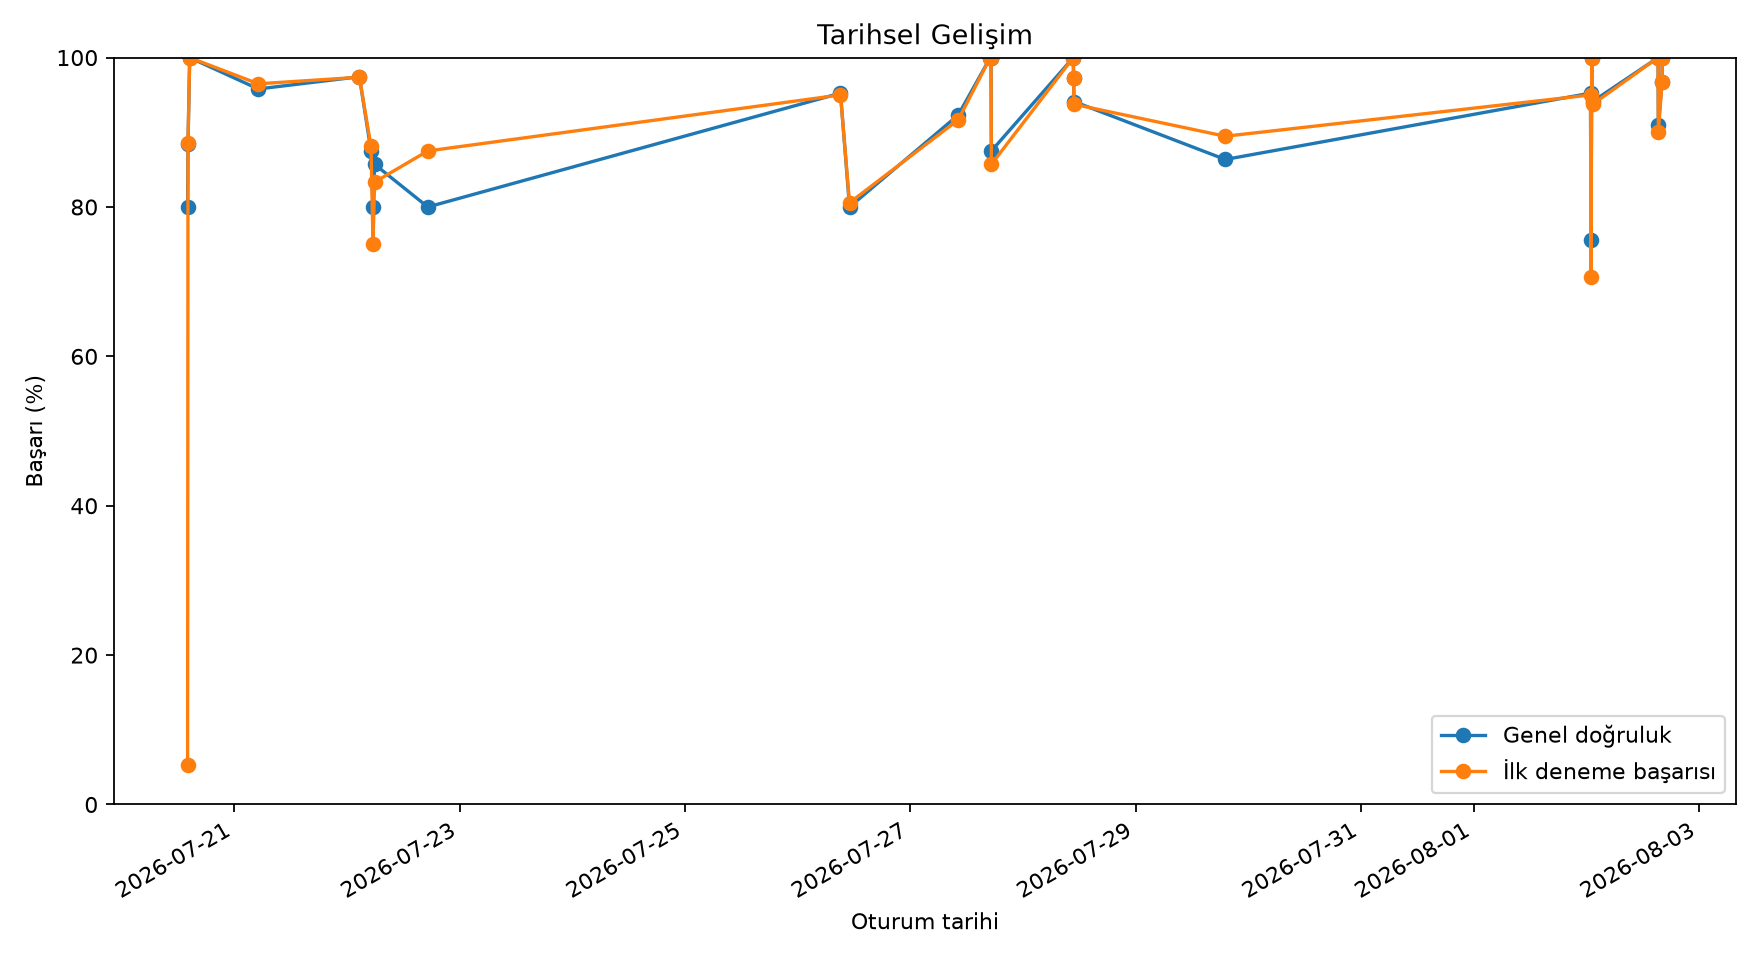

Values plotted in this chart, from the file beside it:
session_id; date; started_at; ended_at; duration_seconds; duration_minutes; total_unique_words; total_language_tasks; total_attempts; correct_answers; wrong_answers; accuracy_percent; first_try_correct_tasks; first_try_accuracy_percent; average_attempts_per_task; words_with_mistakes; spelling_errors; confusion_errors; wrong_word_form_errors; no_recall_errors; unknown_semantic_errors; accuracy_change_vs_previous; first_try_change_vs_previous; accuracy_3_session_average
20260720_140226; 2026-07-20; 2026-07-20T14:02:26; 2026-07-20T14:04:11; 105; 1.75; 38; 76; 5; 4; 1; 80.0; 4; 5.26; 0.066; 1; 0; 0; 0; 0; 1; ; ; 80.0
20260720_140727; 2026-07-20; 2026-07-20T14:07:27; 2026-07-20T14:28:10; 1243; 20.72; 57; 114; 129; 114; 15; 88.37; 101; 88.6; 1.132; 11; 11; 1; 1; 2; 0; 8.37; 83.34; 84.18
20260720_142921; 2026-07-20; 2026-07-20T14:29:21; 2026-07-20T14:31:18; 117; 1.95; 11; 22; 22; 22; 0; 100.0; 22; 100.0; 1.0; 0; 0; 0; 0; 0; 0; 11.63; 11.4; 89.46
20260721_050552; 2026-07-21; 2026-07-21T05:05:52; 2026-07-21T05:19:10; 798; 13.3; 57; 114; 119; 114; 5; 95.8; 110; 96.49; 1.044; 3; 5; 0; 0; 0; 0; -4.2; -3.51; 94.72
20260722_023818; 2026-07-22; 2026-07-22T02:38:18; 2026-07-22T02:49:40; 682; 11.37; 57; 114; 117; 114; 3; 97.44; 111; 97.37; 1.026; 3; 1; 1; 0; 0; 1; 1.64; 0.88; 97.75
20260722_050644; 2026-07-22; 2026-07-22T05:06:44; 2026-07-22T05:11:40; 296; 4.93; 21; 42; 48; 42; 6; 87.5; 37; 88.1; 1.143; 5; 2; 1; 0; 2; 1; -9.94; -9.27; 93.58
20260722_053217; 2026-07-22; 2026-07-22T05:32:17; 2026-07-22T05:33:30; 73; 1.22; 4; 8; 10; 8; 2; 80.0; 6; 75.0; 1.25; 2; 1; 1; 0; 0; 0; -7.5; -13.1; 88.31
20260722_055234; 2026-07-22; 2026-07-22T05:52:34; 2026-07-22T05:53:00; 25; 0.42; 3; 6; 7; 6; 1; 85.71; 5; 83.33; 1.167; 1; 1; 0; 0; 0; 0; 5.71; 8.33; 84.4
20260722_171233; 2026-07-22; 2026-07-22T17:12:33; 2026-07-22T17:19:42; 428; 7.13; 20; 40; 50; 40; 10; 80.0; 35; 87.5; 1.25; 4; 8; 0; 0; 1; 1; -5.71; 4.17; 81.9
20260726_090722; 2026-07-26; 2026-07-26T09:07:22; 2026-07-26T09:20:51; 809; 13.48; 20; 40; 42; 40; 2; 95.24; 38; 95.0; 1.05; 2; 1; 0; 0; 0; 1; 15.24; 7.5; 86.98
20260726_110243; 2026-07-26; 2026-07-26T11:02:43; 2026-07-26T11:07:05; 262; 4.37; 18; 36; 45; 36; 9; 80.0; 29; 80.56; 1.25; 6; 7; 0; 0; 0; 2; -15.24; -14.44; 85.08
20260727_101219; 2026-07-27; 2026-07-27T10:12:19; 2026-07-27T10:15:45; 205; 3.42; 18; 36; 39; 36; 3; 92.31; 33; 91.67; 1.083; 3; 2; 0; 0; 0; 1; 12.31; 11.11; 89.18
20260727_170143; 2026-07-27; 2026-07-27T17:01:43; 2026-07-27T17:07:05; 321; 5.35; 18; 36; 36; 36; 0; 100.0; 36; 100.0; 1.0; 0; 0; 0; 0; 0; 0; 7.69; 8.33; 90.77
20260727_170723; 2026-07-27; 2026-07-27T17:07:23; 2026-07-27T17:10:49; 206; 3.43; 19; 38; 38; 38; 0; 100.0; 38; 100.0; 1.0; 0; 0; 0; 0; 0; 0; 0.0; 0.0; 97.44
20260727_171124; 2026-07-27; 2026-07-27T17:11:24; 2026-07-27T17:15:46; 261; 4.35; 21; 42; 42; 42; 0; 100.0; 42; 100.0; 1.0; 0; 0; 0; 0; 0; 0; 0.0; 0.0; 100.0
20260727_171553; 2026-07-27; 2026-07-27T17:15:53; 2026-07-27T17:25:10; 557; 9.28; 21; 42; 48; 42; 6; 87.5; 36; 85.71; 1.143; 5; 3; 0; 0; 3; 0; -12.5; -14.29; 95.83
20260728_104250; 2026-07-28; 2026-07-28T10:42:50; 2026-07-28T10:46:35; 225; 3.75; 21; 42; 42; 42; 0; 100.0; 42; 100.0; 1.0; 0; 0; 0; 0; 0; 0; 12.5; 14.29; 95.83
20260728_104649; 2026-07-28; 2026-07-28T10:46:49; 2026-07-28T10:50:19; 210; 3.5; 18; 36; 37; 36; 1; 97.3; 35; 97.22; 1.028; 1; 1; 0; 0; 0; 0; -2.7; -2.78; 94.93
20260728_105051; 2026-07-28; 2026-07-28T10:50:51; 2026-07-28T10:55:17; 265; 4.42; 16; 32; 34; 32; 2; 94.12; 30; 93.75; 1.062; 2; 1; 0; 0; 0; 1; -3.18; -3.47; 97.14
20260729_190513; 2026-07-29; 2026-07-29T19:05:13; 2026-07-29T19:10:41; 327; 5.45; 19; 38; 44; 38; 6; 86.36; 34; 89.47; 1.158; 4; 2; 0; 0; 2; 2; -7.76; -4.28; 92.59
20260802_005340; 2026-08-02; 2026-08-02T00:53:40; 2026-08-02T00:58:35; 294; 4.9; 20; 40; 42; 40; 2; 95.24; 38; 95.0; 1.05; 1; 2; 0; 0; 0; 0; 8.88; 5.53; 91.91
20260802_005956; 2026-08-02; 2026-08-02T00:59:56; 2026-08-02T01:09:28; 571; 9.52; 17; 34; 45; 34; 11; 75.56; 24; 70.59; 1.324; 9; 4; 0; 0; 3; 4; -19.68; -24.41; 85.72
20260802_010934; 2026-08-02; 2026-08-02T01:09:34; 2026-08-02T01:20:27; 653; 10.88; 17; 34; 34; 34; 0; 100.0; 34; 100.0; 1.0; 0; 0; 0; 0; 0; 0; 24.44; 29.41; 90.27
20260802_012047; 2026-08-02; 2026-08-02T01:20:47; 2026-08-02T01:24:04; 197; 3.28; 16; 32; 34; 32; 2; 94.12; 30; 93.75; 1.062; 2; 1; 1; 0; 0; 0; -5.88; -6.25; 89.89
20260802_151729; 2026-08-02; 2026-08-02T15:17:29; 2026-08-02T15:20:35; 186; 3.1; 16; 32; 32; 32; 0; 100.0; 32; 100.0; 1.0; 0; 0; 0; 0; 0; 0; 5.88; 6.25; 98.04
20260802_152050; 2026-08-02; 2026-08-02T15:20:50; 2026-08-02T15:28:31; 460; 7.67; 15; 30; 33; 30; 3; 90.91; 27; 90.0; 1.1; 2; 0; 0; 0; 1; 2; -9.09; -10.0; 95.01
20260802_160735; 2026-08-02; 2026-08-02T16:07:35; 2026-08-02T16:10:19; 164; 2.73; 15; 30; 31; 30; 1; 96.77; 29; 96.67; 1.033; 1; 0; 0; 0; 0; 1; 5.86; 6.67; 95.89
20260802_161046; 2026-08-02; 2026-08-02T16:10:46; 2026-08-02T16:23:00; 733; 12.22; 15; 30; 30; 30; 0; 100.0; 30; 100.0; 1.0; 0; 0; 0; 0; 0; 0; 3.23; 3.33; 95.89
